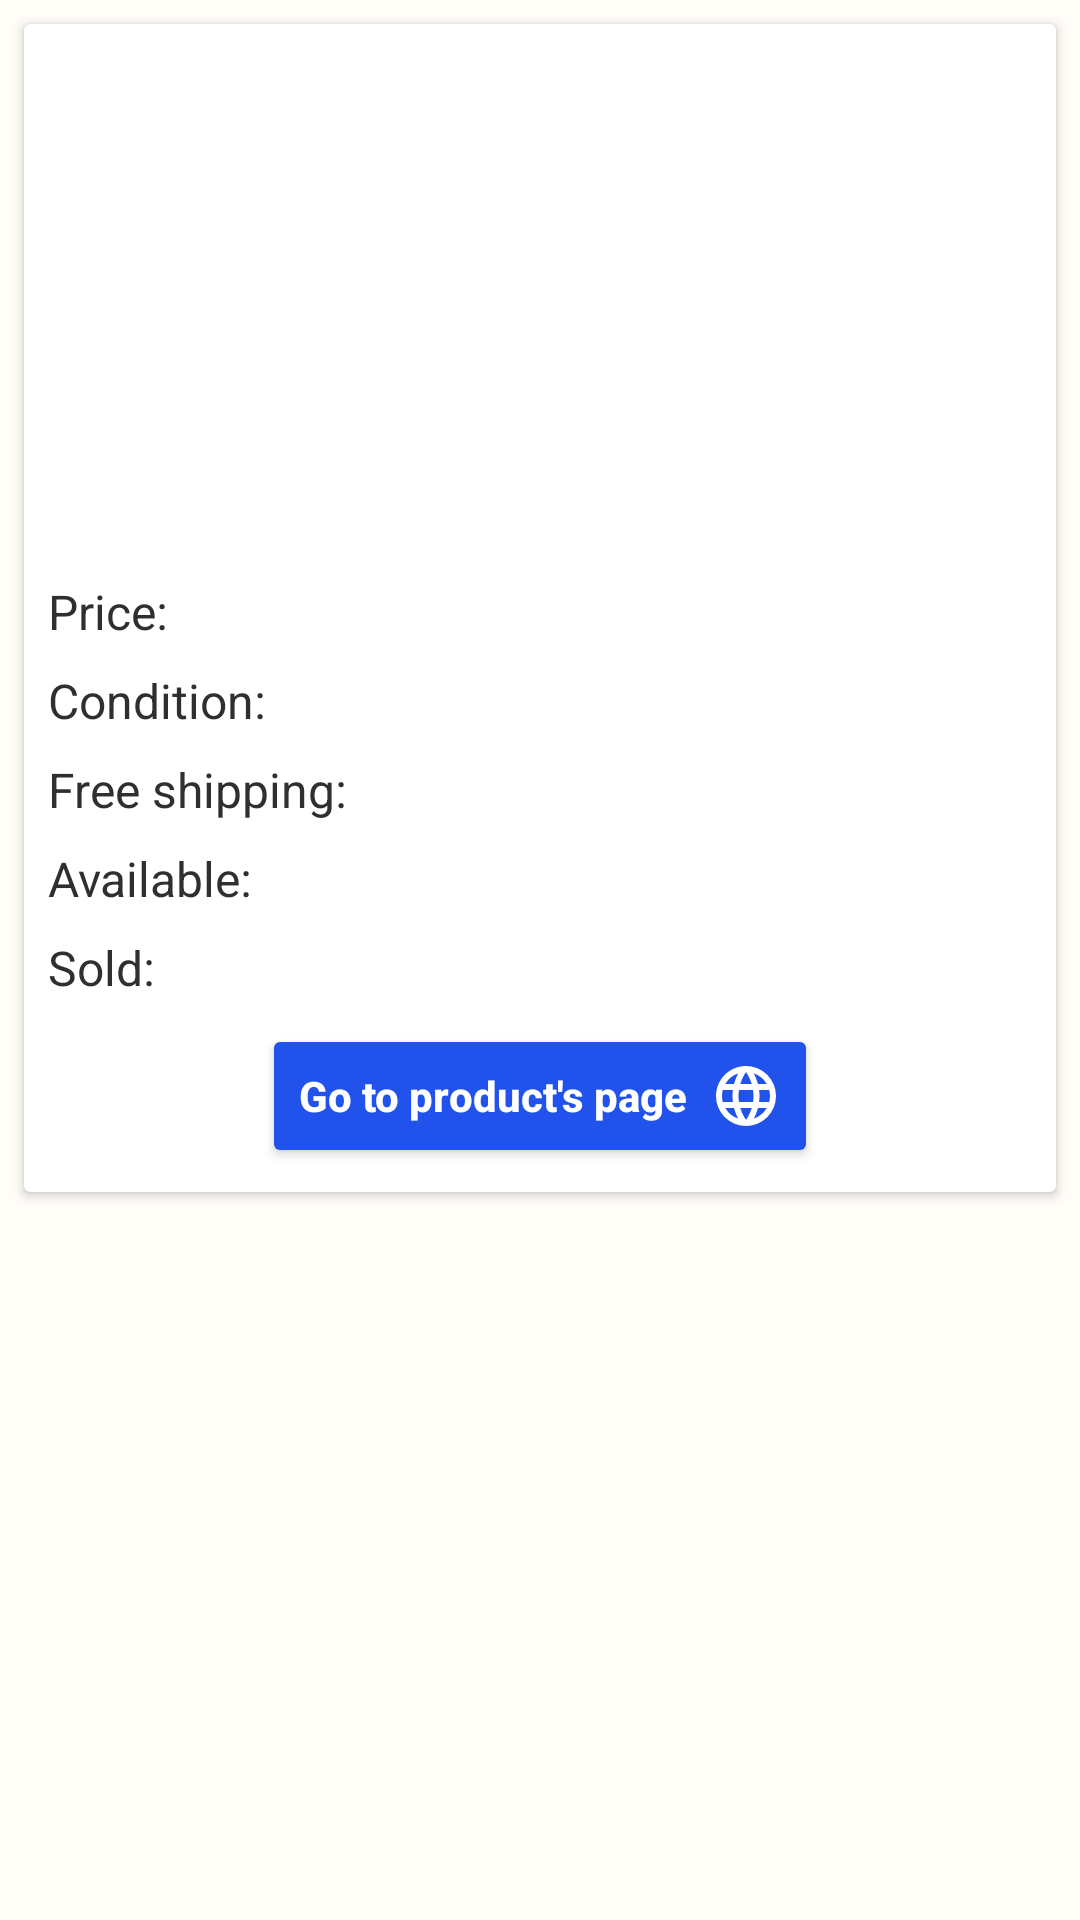

Write the Android layout XML for this screen, with the resource values it uses.
<!-- AndroidManifest.xml: application theme AppTheme -->
<!-- res/layout/fragment_detail.xml -->
<?xml version="1.0" encoding="utf-8"?>
<FrameLayout xmlns:android="http://schemas.android.com/apk/res/android"
    xmlns:app="http://schemas.android.com/apk/res-auto"
    xmlns:tools="http://schemas.android.com/tools"
    android:layout_width="match_parent"
    android:layout_height="match_parent"
    android:background="@color/colorViewBackground">

    <ScrollView
        android:id="@+id/fragment_detail_scroll_view"
        android:layout_width="match_parent"
        android:layout_height="match_parent">

        <androidx.cardview.widget.CardView
            android:id="@+id/fragment_detail_card_view"
            android:layout_width="match_parent"
            android:layout_height="wrap_content"
            android:layout_margin="@dimen/spacing"
            android:padding="@dimen/spacing">

            <LinearLayout
                android:layout_width="match_parent"
                android:layout_height="wrap_content"
                android:orientation="vertical"
                android:padding="@dimen/spacing">

                <TextView
                    android:id="@+id/fragment_detail_text_view_title"
                    android:layout_width="match_parent"
                    android:layout_height="wrap_content"
                    android:textColor="@color/colorDark"
                    android:textSize="20sp"
                    android:textStyle="bold"
                    tools:text="Prodcut title" />

                <androidx.appcompat.widget.AppCompatImageView
                    android:id="@+id/fragment_detail_image_view_thumbnail"
                    android:layout_width="@dimen/item_detail_image_size"
                    android:layout_height="@dimen/item_detail_image_size"
                    android:layout_gravity="center"
                    android:src="@drawable/image_placeholder" />

                <LinearLayout
                    android:layout_width="match_parent"
                    android:layout_height="wrap_content"
                    android:orientation="horizontal">

                    <TextView
                        style="@style/MercadoFinderSubHeaderTextStyle"
                        android:layout_width="wrap_content"
                        android:layout_height="wrap_content"
                        android:text="@string/price" />

                    <Space
                        android:layout_width="@dimen/spacing"
                        android:layout_height="match_parent" />

                    <TextView
                        style="@style/MercadoFinderSubHeaderTextStyle"
                        android:layout_width="wrap_content"
                        android:layout_height="wrap_content"
                        tools:text="$300" />

                </LinearLayout>

                <LinearLayout
                    android:layout_width="match_parent"
                    android:layout_height="wrap_content"
                    android:layout_marginTop="@dimen/spacing"
                    android:orientation="horizontal">

                    <TextView
                        style="@style/MercadoFinderSubHeaderTextStyle"
                        android:layout_width="wrap_content"
                        android:layout_height="wrap_content"
                        android:text="@string/condition" />

                    <Space
                        android:layout_width="@dimen/spacing"
                        android:layout_height="match_parent" />

                    <TextView
                        style="@style/MercadoFinderSubHeaderTextStyle"
                        android:layout_width="wrap_content"
                        android:layout_height="wrap_content"
                        tools:text="new" />

                </LinearLayout>

                <LinearLayout
                    android:layout_width="match_parent"
                    android:layout_height="wrap_content"
                    android:layout_marginTop="@dimen/spacing"
                    android:orientation="horizontal">

                    <TextView
                        style="@style/MercadoFinderSubHeaderTextStyle"
                        android:layout_width="wrap_content"
                        android:layout_height="wrap_content"
                        android:text="@string/free_shipping" />

                    <Space
                        android:layout_width="@dimen/spacing"
                        android:layout_height="match_parent" />

                    <TextView
                        android:id="@+id/fragment_detail_free_shipping_text_view_value"
                        style="@style/MercadoFinderSubHeaderTextStyle"
                        android:layout_width="wrap_content"
                        android:layout_height="wrap_content"
                        tools:text="no" />

                </LinearLayout>

                <LinearLayout
                    android:layout_width="match_parent"
                    android:layout_height="wrap_content"
                    android:layout_marginTop="@dimen/spacing"
                    android:orientation="horizontal">

                    <TextView
                        style="@style/MercadoFinderSubHeaderTextStyle"
                        android:layout_width="wrap_content"
                        android:layout_height="wrap_content"
                        android:text="@string/available" />

                    <Space
                        android:layout_width="@dimen/spacing"
                        android:layout_height="match_parent" />

                    <TextView
                        android:id="@+id/fragment_detail_available_text_view_value"
                        style="@style/MercadoFinderSubHeaderTextStyle"
                        android:layout_width="wrap_content"
                        android:layout_height="wrap_content"
                        tools:text="over 50" />

                </LinearLayout>

                <LinearLayout
                    android:layout_width="match_parent"
                    android:layout_height="wrap_content"
                    android:layout_marginTop="@dimen/spacing"
                    android:orientation="horizontal">

                    <TextView
                        style="@style/MercadoFinderSubHeaderTextStyle"
                        android:layout_width="wrap_content"
                        android:layout_height="wrap_content"
                        android:text="@string/sold" />

                    <Space
                        android:layout_width="@dimen/spacing"
                        android:layout_height="match_parent" />

                    <TextView
                        android:id="@+id/fragment_detail_sold_text_view_value"
                        style="@style/MercadoFinderSubHeaderTextStyle"
                        android:layout_width="wrap_content"
                        android:layout_height="wrap_content"
                        tools:text="5" />

                </LinearLayout>

                <androidx.appcompat.widget.AppCompatButton
                    android:id="@+id/fragment_detail_button_go_to_page"
                    android:layout_width="wrap_content"
                    android:layout_height="wrap_content"
                    android:layout_gravity="center"
                    android:layout_marginTop="@dimen/spacing"
                    android:backgroundTint="@color/selector_accent"
                    android:drawableEnd="@drawable/web"
                    android:drawablePadding="@dimen/spacing"
                    android:text="@string/go_to_product_page"
                    android:textAllCaps="false"
                    android:textColor="@color/selector_white"
                    android:textStyle="bold" />

            </LinearLayout>

        </androidx.cardview.widget.CardView>

    </ScrollView>

    <include
        android:id="@+id/fragment_detail_layout_user_message"
        layout="@layout/layout_user_message"
        android:visibility="gone" />

</FrameLayout>
<!-- res/layout/layout_user_message.xml (included above) -->
<?xml version="1.0" encoding="utf-8"?>
<LinearLayout xmlns:android="http://schemas.android.com/apk/res/android"
    xmlns:app="http://schemas.android.com/apk/res-auto"
    xmlns:tools="http://schemas.android.com/tools"
    android:layout_width="wrap_content"
    android:layout_height="wrap_content"
    android:layout_gravity="center"
    android:orientation="vertical">

    <androidx.appcompat.widget.AppCompatImageView
        android:id="@+id/layout_user_message_image_view"
        android:layout_width="match_parent"
        android:layout_height="@dimen/user_message_image_width"
        app:tint="@color/colorViewDisabled"
        tools:srcCompat="@drawable/first_search" />

    <TextView
        android:id="@+id/layout_user_message_text_view"
        android:layout_width="wrap_content"
        android:layout_height="wrap_content"
        android:fontFamily="@font/quicksand_medium"
        android:gravity="center"
        android:padding="@dimen/spacing"
        android:textColor="@color/colorViewDisabled"
        tools:text="@string/get_started_message" />

</LinearLayout>
<!-- resources referenced by this layout -->
<resources>
  <color name="colorDark">#2f2f2f</color>
  <color name="colorViewBackground">#FFFDF8</color>
  <color name="colorViewDisabled">#660038E0</color>
  <dimen name="item_detail_image_size">150dp</dimen>
  <dimen name="spacing">8dp</dimen>
  <dimen name="user_message_image_width">75dp</dimen>
  <!-- drawable first_search: vector/xml drawable (drawable, 4374 chars, omitted) -->
  <!-- drawable image_placeholder (drawable) -->
  <vector xmlns:android="http://schemas.android.com/apk/res/android"
      android:width="50dp"
      android:height="50dp"
      android:viewportWidth="24"
      android:viewportHeight="24">
      <path
          android:fillColor="@color/colorTextLight"
          android:pathData="M19,19H5V5H19M19,3H5A2,2 0 0,0 3,5V19A2,2 0 0,0 5,21H19A2,2 0 0,0 21,19V5A2,2 0 0,0 19,3M13.96,12.29L11.21,15.83L9.25,13.47L6.5,17H17.5L13.96,12.29Z" />
  </vector>
  <!-- drawable web (drawable) -->
  <vector xmlns:android="http://schemas.android.com/apk/res/android"
      android:width="24dp"
      android:height="24dp"
      android:tint="@color/selector_white"
      android:viewportWidth="24"
      android:viewportHeight="24">
      <path
          android:fillColor="#000"
          android:pathData="M16.36,14C16.44,13.34 16.5,12.68 16.5,12C16.5,11.32 16.44,10.66 16.36,10H19.74C19.9,10.64 20,11.31 20,12C20,12.69 19.9,13.36 19.74,14M14.59,19.56C15.19,18.45 15.65,17.25 15.97,16H18.92C17.96,17.65 16.43,18.93 14.59,19.56M14.34,14H9.66C9.56,13.34 9.5,12.68 9.5,12C9.5,11.32 9.56,10.65 9.66,10H14.34C14.43,10.65 14.5,11.32 14.5,12C14.5,12.68 14.43,13.34 14.34,14M12,19.96C11.17,18.76 10.5,17.43 10.09,16H13.91C13.5,17.43 12.83,18.76 12,19.96M8,8H5.08C6.03,6.34 7.57,5.06 9.4,4.44C8.8,5.55 8.35,6.75 8,8M5.08,16H8C8.35,17.25 8.8,18.45 9.4,19.56C7.57,18.93 6.03,17.65 5.08,16M4.26,14C4.1,13.36 4,12.69 4,12C4,11.31 4.1,10.64 4.26,10H7.64C7.56,10.66 7.5,11.32 7.5,12C7.5,12.68 7.56,13.34 7.64,14M12,4.03C12.83,5.23 13.5,6.57 13.91,8H10.09C10.5,6.57 11.17,5.23 12,4.03M18.92,8H15.97C15.65,6.75 15.19,5.55 14.59,4.44C16.43,5.07 17.96,6.34 18.92,8M12,2C6.47,2 2,6.5 2,12A10,10 0 0,0 12,22A10,10 0 0,0 22,12A10,10 0 0,0 12,2Z" />
  </vector>
  <string name="available">Available:</string>
  <string name="condition">Condition:</string>
  <string name="free_shipping">Free shipping:</string>
  <string name="get_started_message">Type something to start your search</string>
  <string name="go_to_product_page">Go to product\'s page</string>
  <string name="price">Price:</string>
  <string name="sold">Sold:</string>
  <style name="MercadoFinderSubHeaderTextStyle" parent="MercadoFinderHeaderTextStyle">
          <item name="android:textSize">@dimen/text_size_1</item>
          <item name="android:textStyle">normal</item>
      </style>
  <style name="AppTheme" parent="Theme.AppCompat.Light.DarkActionBar">
          
          <item name="colorPrimary">@color/colorPrimary</item>
          <item name="colorPrimaryDark">@color/colorPrimaryDark</item>
          <item name="colorAccent">@color/colorAccent</item>
      </style>
  <style name="MercadoFinderHeaderTextStyle" parent="Widget.AppCompat.TextView">
          <item name="android:textSize">@dimen/text_size_2</item>
          <item name="android:textStyle">bold</item>
          <item name="android:textColor">@color/colorDark</item>
      </style>
  <dimen name="text_size_1">16sp</dimen>
  <color name="colorPrimary">#FDD835</color>
  <color name="colorPrimaryDark">#BA8300</color>
  <color name="colorAccent">#2153EC</color>
  <dimen name="text_size_2">20sp</dimen>
</resources>
